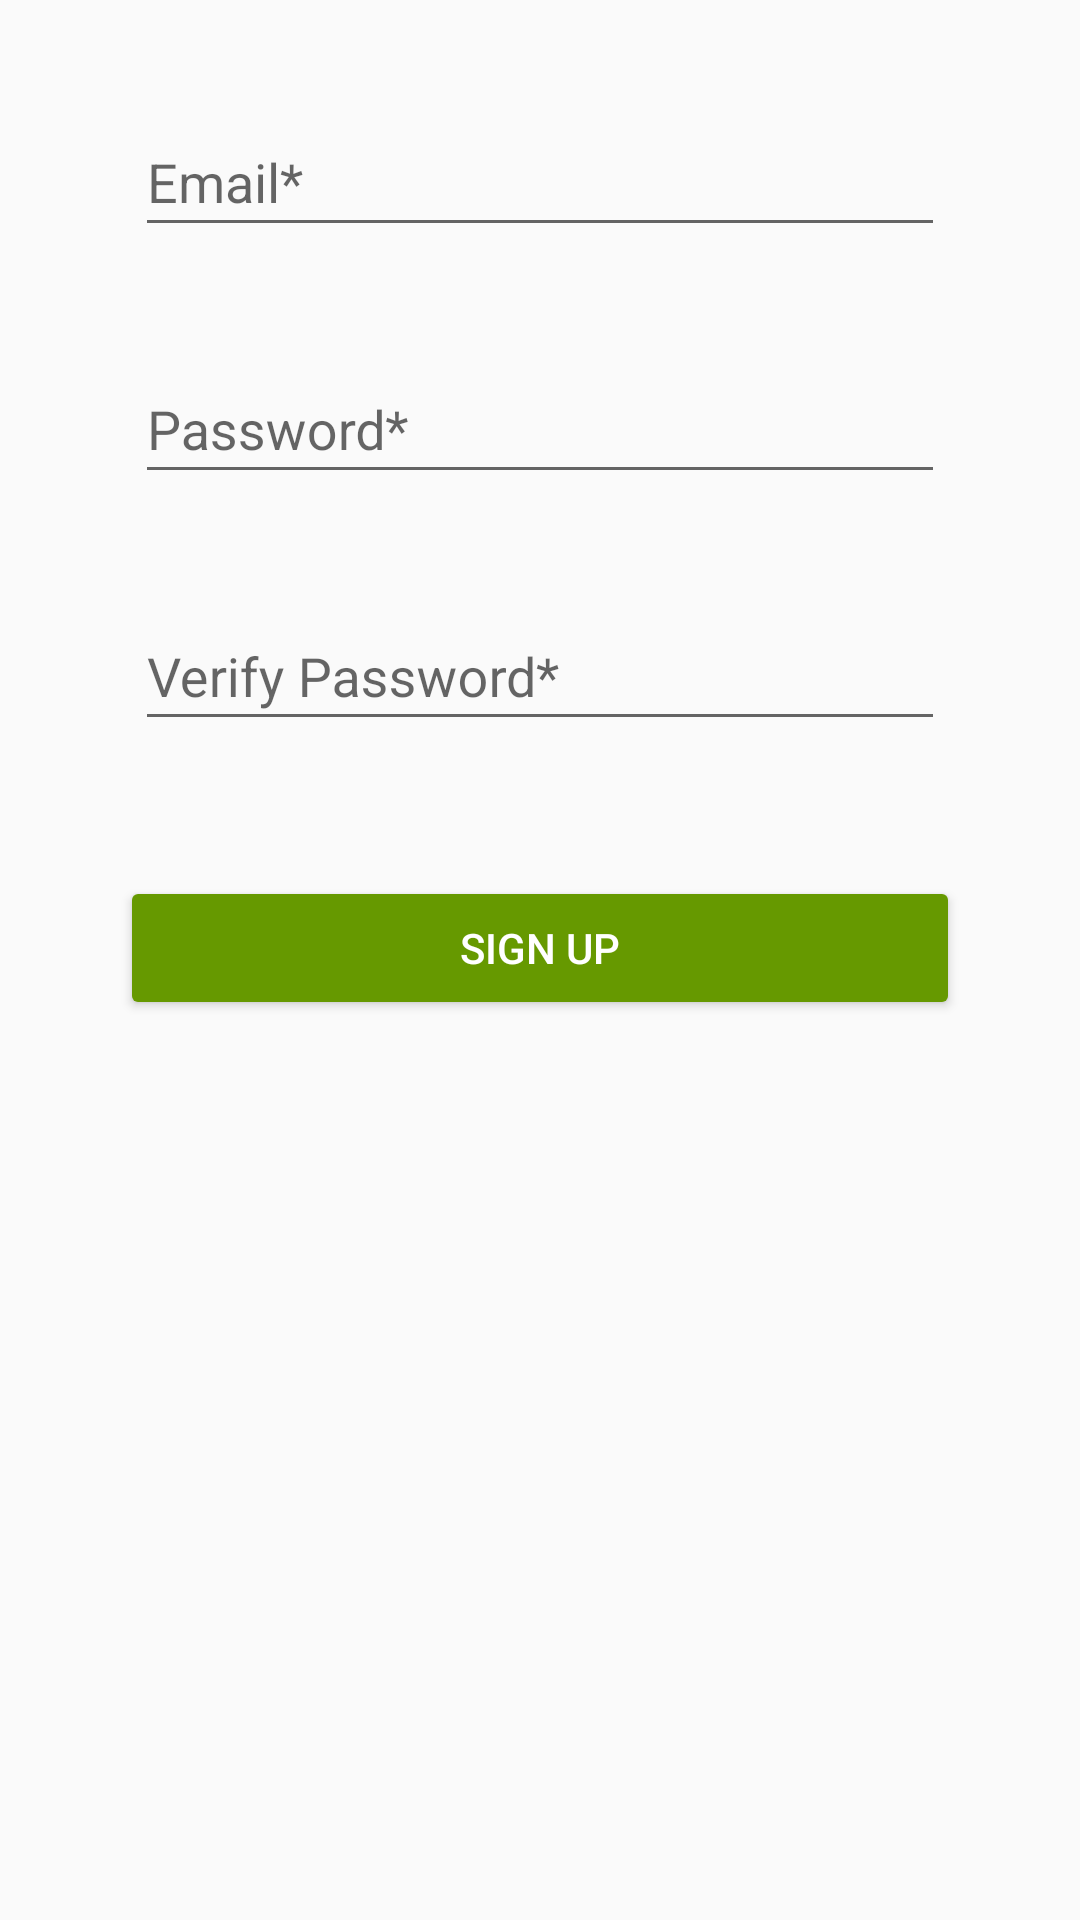

Write the Android layout XML for this screen, with the resource values it uses.
<!-- AndroidManifest.xml: application theme AppTheme -->
<!-- res/layout/fragment_signup.xml -->
<?xml version="1.0" encoding="utf-8"?>
<ScrollView
    xmlns:android="http://schemas.android.com/apk/res/android"
    android:layout_width="match_parent"
    android:layout_height="match_parent"
    android:clickable="true"
    android:focusable="true"
    >

    <RelativeLayout
        android:layout_width="match_parent"
        android:layout_height="wrap_content"
        android:id="@+id/container"
        android:paddingBottom="30dp"
        >

        <android.support.design.widget.TextInputLayout
            android:layout_width="match_parent"
            android:layout_height="wrap_content"
            android:id="@+id/email_layout"
            android:layout_marginTop="30dp"
            android:layout_marginStart="45dp"
            android:layout_marginEnd="45dp"
            >

            <android.support.design.widget.TextInputEditText
                android:layout_width="match_parent"
                android:layout_height="wrap_content"
                android:gravity="start"
                android:id="@+id/email"
                android:hint="@string/Email_s"
                android:layout_centerHorizontal="true"
                android:maxLines="1"
                android:inputType="textEmailAddress"
                android:singleLine="true"
                android:imeOptions="actionNext"
                />

        </android.support.design.widget.TextInputLayout>

        <android.support.design.widget.TextInputLayout
            android:layout_width="match_parent"
            android:layout_height="wrap_content"
            android:id="@+id/password_layout"
            android:layout_below="@+id/email_layout"
            android:layout_marginTop="30dp"
            android:layout_marginStart="45dp"
            android:layout_marginEnd="45dp"
            >

            <android.support.design.widget.TextInputEditText
                android:layout_width="match_parent"
                android:layout_height="wrap_content"
                android:gravity="start"
                android:id="@+id/password"
                android:hint="@string/Password_s"
                android:layout_centerHorizontal="true"
                android:inputType="textPassword"
                android:maxLines="1"
                android:singleLine="true"
                android:imeOptions="actionNext"
                />

        </android.support.design.widget.TextInputLayout>

        <android.support.design.widget.TextInputLayout
            android:layout_width="match_parent"
            android:layout_height="wrap_content"
            android:id="@+id/verify_password_layout"
            android:layout_below="@+id/password_layout"
            android:layout_marginTop="30dp"
            android:layout_marginStart="45dp"
            android:layout_marginEnd="45dp"
            >

            <android.support.design.widget.TextInputEditText
                android:layout_width="match_parent"
                android:layout_height="wrap_content"
                android:gravity="start"
                android:id="@+id/verify_password"
                android:hint="@string/Verify_Password_s"
                android:layout_centerHorizontal="true"
                android:inputType="textPassword"
                android:maxLines="1"
                android:singleLine="true"
                android:imeOptions="actionNext"
                />

        </android.support.design.widget.TextInputLayout>

        <Button
            android:layout_width="match_parent"
            android:layout_height="wrap_content"
            android:id="@+id/signup_button"
            android:text="@string/SignUp"
            android:layout_below="@+id/verify_password_layout"
            android:layout_centerHorizontal="true"
            android:layout_marginTop="45dp"
            android:layout_marginBottom="60dp"
            android:backgroundTint="@color/colorPrimaryDark"
            android:layout_marginStart="40dp"
            android:layout_marginEnd="40dp"
            android:textColor="@android:color/white"
            />

    </RelativeLayout>

</ScrollView>
<!-- resources referenced by this layout -->
<resources>
  <color name="colorPrimaryDark">@android:color/holo_green_dark</color>
  <string name="Email_s">Email*</string>
  <string name="Password_s">Password*</string>
  <string name="SignUp">Sign Up</string>
  <string name="Verify_Password_s">Verify Password*</string>
  <style name="AppTheme" parent="Theme.AppCompat.Light.DarkActionBar">
          
          <item name="colorPrimary">@color/colorPrimary</item>
          <item name="colorPrimaryDark">@color/colorPrimaryDark</item>
          <item name="colorAccent">@color/colorAccent</item>
      </style>
  <color name="colorPrimary">@android:color/holo_green_dark</color>
  <color name="colorAccent">#FF4081</color>
</resources>
